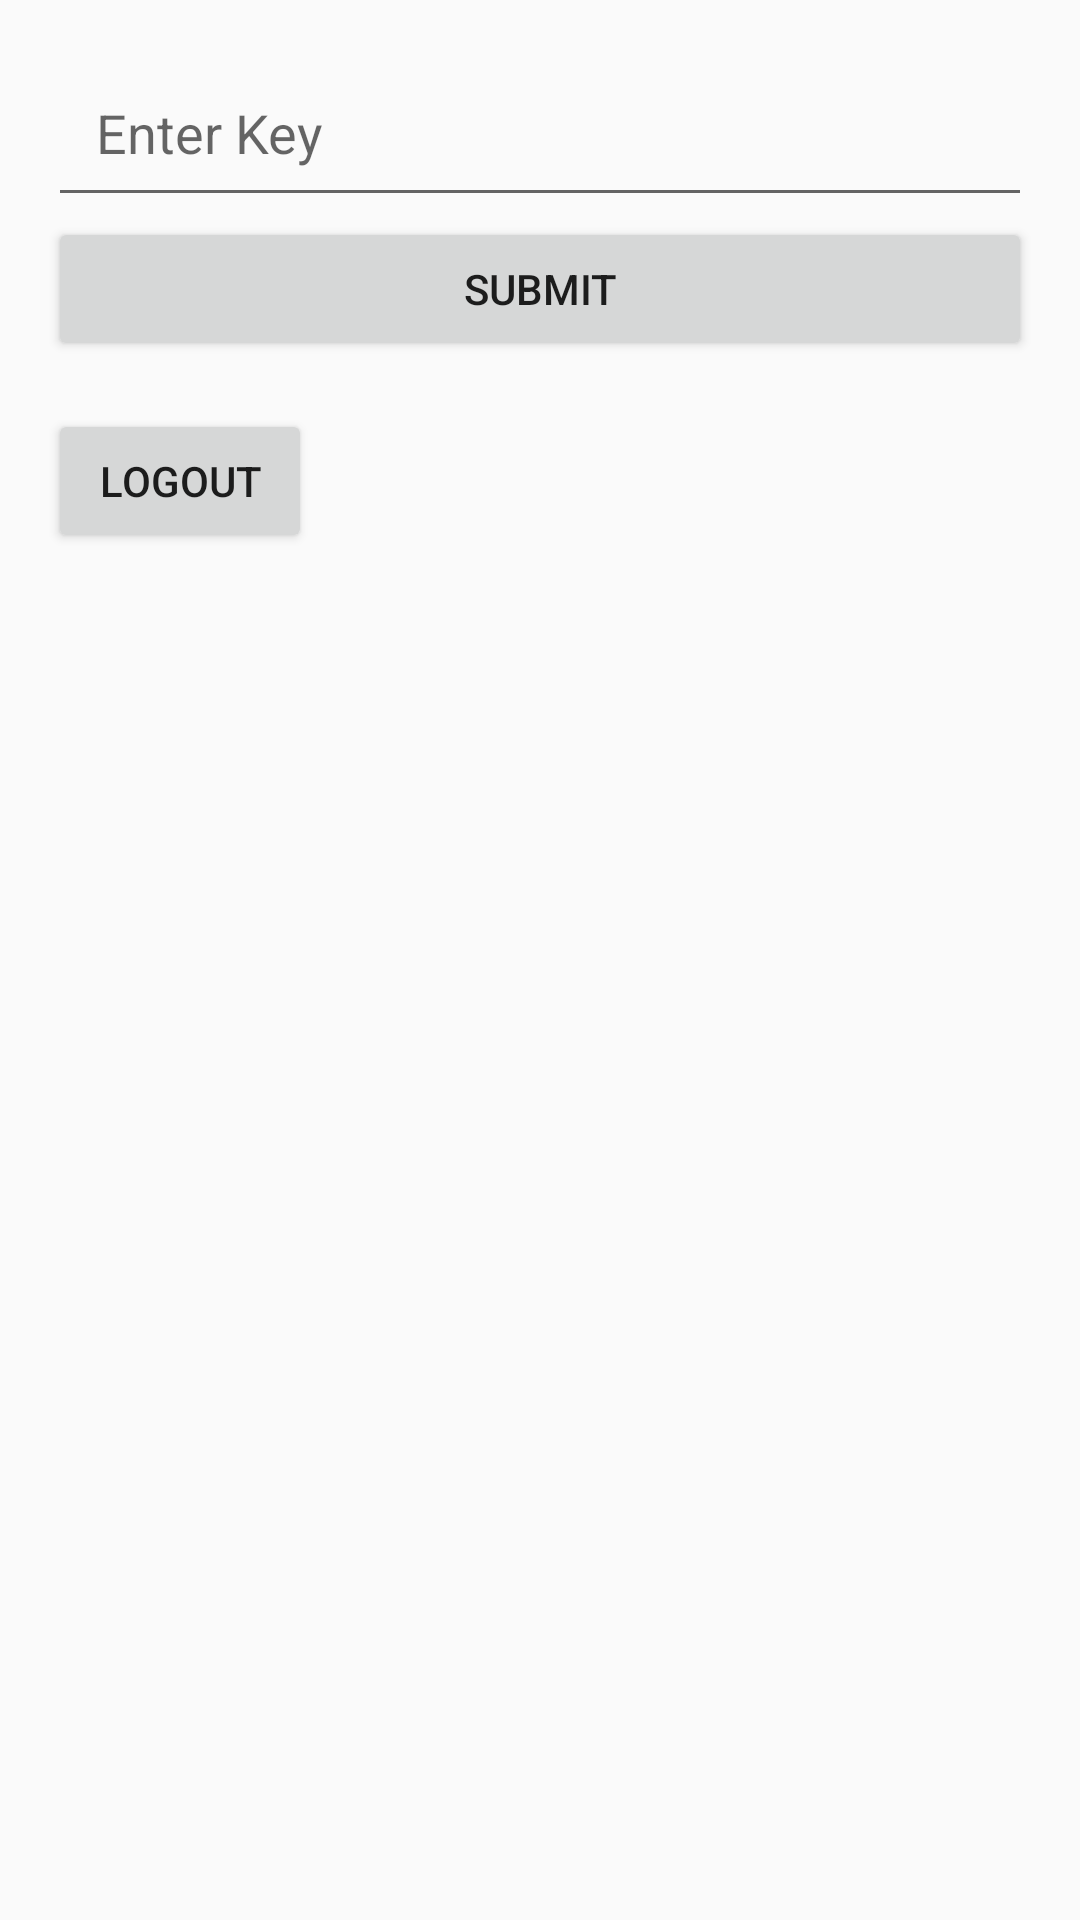

Write the Android layout XML for this screen, with the resource values it uses.
<!-- AndroidManifest.xml: application theme Theme.Random_Project -->
<!-- res/layout/activity_main.xml -->
<?xml version="1.0" encoding="utf-8"?>
<LinearLayout xmlns:android="http://schemas.android.com/apk/res/android"
    xmlns:app="http://schemas.android.com/apk/res-auto"
    xmlns:tools="http://schemas.android.com/tools"
    android:id="@+id/main"
    android:layout_width="match_parent"
    android:layout_height="match_parent"
    tools:context=".MainActivity"
    android:orientation="vertical"
    android:padding="16dp">

    <EditText
        android:id="@+id/keyInput"
        android:layout_width="match_parent"
        android:layout_height="wrap_content"
        android:padding="16dp"
        android:hint="Enter Key" />

    <Button
        android:id="@+id/submitButton"
        android:layout_width="match_parent"
        android:layout_height="wrap_content"
        android:text="Submit" />

    <Button
        android:id="@+id/logoutButton"
        android:layout_width="wrap_content"
        android:layout_height="wrap_content"
        android:text="Logout"
        android:layout_marginTop="16dp" />

</LinearLayout>
<!-- resources referenced by this layout -->
<resources>
  <style name="Theme.Random_Project" parent="Theme.AppCompat.DayNight.NoActionBar">
          
          <item name="colorPrimary">@color/main2</item>
          <item name="colorPrimaryVariant">@color/main2</item>
          <item name="colorOnPrimary">@color/white</item>
          
          <item name="colorSecondary">@color/main2</item>
          <item name="colorSecondaryVariant">@color/main2</item>
          <item name="colorOnSecondary">@color/black</item>
          
          <item name="android:statusBarColor">@color/main2</item>
          <item name="android:windowTranslucentStatus">true</item>
          <item name="android:windowTranslucentNavigation">true</item>
  
          <item name="colorOnSurface">@android:color/black</item>
          <item name="colorOnError">#FF5722</item>
          #FF5722
          
      </style>
  <!-- not gathered from this repository: default colours our renderer supplied (Android Studio template values) -->
  <color name="black">#FF000000</color>
  <color name="white">#FFFFFFFF</color>
</resources>
